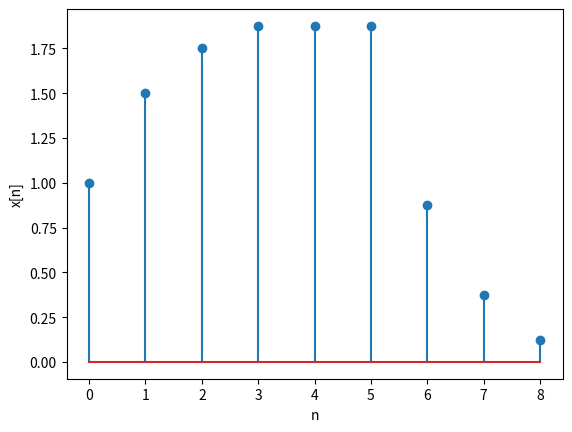

This figure's Python source:
import numpy as np
import matplotlib.pyplot as plt

vet = [1, 0.5, 0.25, 0.125]

x = [1, 1, 1, 1, 1, 1]
'''
with open("degrauUnitario.pcm", 'rb') as f:
    buf = f.read()                              ##le arquivo
    data_i = np.frombuffer(buf, dtype='int16')  #coloca arquivo lido no vetor
    data_len = len(data_i)                      #pega o tamanho do vetor

    data_o = np.zeros_like(data_i)              #cria um vetor zerado fo tamanho da entradaa

    #for i in range(data_len):                   #for de posicao do vetor para fazer a media
     #   media_buf[0] = data_i[i]                #primeira posicao do vetor media, coloca a posicao atual do vetor de entrada
'''
m = np.convolve(x, vet)


plt.stem(m)
plt.xlabel("n")
plt.ylabel("x[n]")
plt.show()
